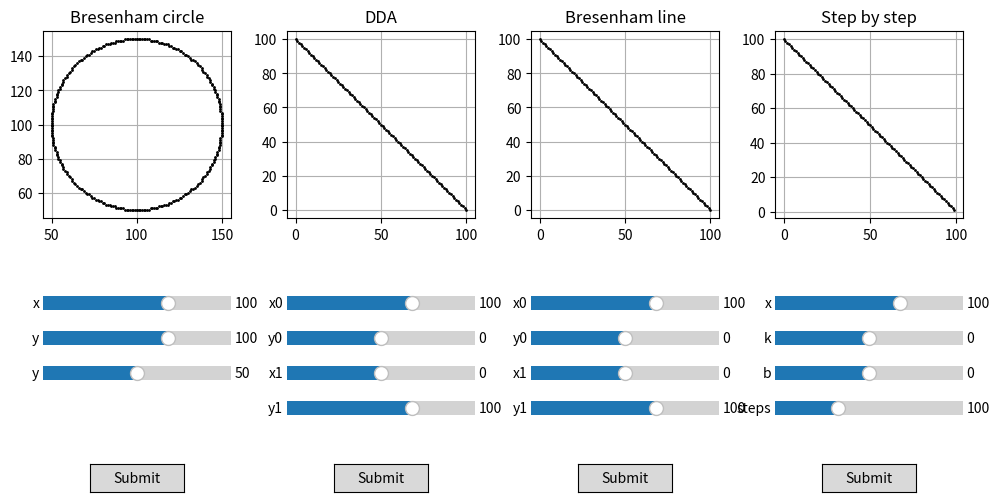

Reproduce this figure in Python.
import math
import matplotlib.pyplot as plt
from matplotlib.widgets import Button, Slider


def dda(x0, y0, x1, y1):
    dx = x1 - x0
    dy = y1 - y0
    steps = int(max(abs(dx), abs(dy)))
    x_inc = dx / steps
    y_inc = dy / steps

    points_x, points_y = [], []
    x, y = x0, y0
    for i in range(steps + 1):
        points_x.append(round(x))
        points_y.append(round(y))
        x += x_inc
        y += y_inc

    return points_x, points_y


def step_by_step_algorithm(x, k, b, steps):
    x_arr, y_arr = [], []

    for i in range(0, steps):
        x_arr.append(x)
        y_arr.append(round(k * x + b))
        x = x + 1

    return x_arr, y_arr


def bresenham_line_2(x0, y0, x1, y1):
    dx = abs(x1 - x0)
    dy = abs(y1 - y0)
    sx = 1 if x0 < x1 else -1
    sy = 1 if y0 < y1 else -1
    err = dx - dy

    points_x, points_y = [], []
    while True:
        points_x.append(x0)
        points_y.append(y0)
        if x0 == x1 and y0 == y1:
            break
        e2 = err * 2
        if e2 > -dy:
            err -= dy
            x0 += sx
        if e2 < dx:
            err += dx
            y0 += sy

    return points_x, points_y


def bresenham_circle(x0, y0, r):
    x, y = 0, r
    d = 3 - 2 * r

    points_x, points_y = [], []
    while x <= y:
        points_x.append(x0 + x)
        points_x.append(x0 - x)
        points_x.append(x0 + x)
        points_x.append(x0 - x)
        points_x.append(x0 + y)
        points_x.append(x0 - y)
        points_x.append(x0 + y)
        points_x.append(x0 - y)

        points_y.append(y0 + y)
        points_y.append(y0 + y)
        points_y.append(y0 - y)
        points_y.append(y0 - y)
        points_y.append(y0 + x)
        points_y.append(y0 + x)
        points_y.append(y0 - x)
        points_y.append(y0 - x)
        if d < 0:
            d = d + 4 * x + 6
        else:
            d = d + 4 * (x - y) + 10
            y -= 1
        x += 1

    return points_x, points_y


def on_submit_click_0(event):
    global graph_axes
    graph_axes[0].clear()
    graph_axes[0].set_title('Bresenham circle')
    graph_axes[0].grid()
    x, y = bresenham_circle(slider_0_x.val, slider_0_y.val, slider_0_r.val)
    graph_axes[0].plot(x, y, 'ko', markersize=1)
    graph_axes[0].set_aspect('equal')


def on_submit_click_1(event):
    global graph_axes
    graph_axes[1].clear()
    graph_axes[1].set_title('DDA')
    graph_axes[1].grid()
    x, y = dda(slider_1_x0.val, slider_1_y0.val, slider_1_x1.val, slider_1_y1.val)
    graph_axes[1].plot(x, y, 'ko', markersize=1)
    graph_axes[1].set_aspect('equal')


def on_submit_click_2(event):
    global graph_axes
    graph_axes[2].clear()
    graph_axes[2].set_title('Bresenham line')
    graph_axes[2].grid()
    x, y = bresenham_line_2(int(slider_2_x0.val), int(slider_2_y0.val), int(slider_2_x1.val), int(slider_2_y1.val))
    graph_axes[2].plot(x, y, 'ko', markersize=1)
    graph_axes[2].set_aspect('equal')


def on_submit_click_3(event):
    global graph_axes
    graph_axes[3].clear()
    graph_axes[3].set_title('Step by step')
    graph_axes[3].grid()
    x, y = step_by_step_algorithm(slider_3_x0.val, slider_3_y0.val, slider_3_x1.val, slider_3_y1.val)
    graph_axes[3].plot(x, y, 'ko', markersize=1)
    graph_axes[3].set_aspect('equal')


fig, graph_axes = plt.subplots(1, 4)
fig.set_size_inches(10, 7)

fig.subplots_adjust(left=0.05, right=0.97, top=0.95, bottom=0.6, wspace=0.3)

# ------------------------------- BRESENHAM CIRCLE 0 ---------------------------------------
x, y = bresenham_circle(100, 100, 50)
graph_axes[0].set_title('Bresenham circle')
graph_axes[0].grid()
graph_axes[0].plot(x, y, 'ko', markersize=1)
graph_axes[0].set_aspect('equal')

axes_button_submit_0 = plt.axes(
    [0.05 + graph_axes[0].get_position().width / 4, 0.25, graph_axes[0].get_position().width / 2, 0.04])
button_submit_0 = Button(axes_button_submit_0, 'Submit')
button_submit_0.on_clicked(on_submit_click_0)

axes_slider_0_x = plt.axes([graph_axes[0].get_position().x0, 0.50,
                            graph_axes[0].get_position().width, 0.04])
slider_0_x = Slider(axes_slider_0_x,
                    label='x',
                    valmin=-300,
                    valmax=300,
                    valinit=100,
                    valfmt='%1.f')

axes_slider_0_y = plt.axes([graph_axes[0].get_position().x0, 0.45,
                            graph_axes[0].get_position().width, 0.04])
slider_0_y = Slider(axes_slider_0_y,
                    label='y',
                    valmin=-300,
                    valmax=300,
                    valinit=100,
                    valfmt='%1.f')

axes_slider_0_r = plt.axes([graph_axes[0].get_position().x0, 0.40,
                            graph_axes[0].get_position().width, 0.04])
slider_0_r = Slider(axes_slider_0_r,
                    label='y',
                    valmin=0,
                    valmax=100,
                    valinit=50,
                    valfmt='%1.f')

# ------------------------------- DDA 1 ---------------------------------------
x, y = dda(100, 0, 0, 100)
graph_axes[1].set_title('DDA')
graph_axes[1].grid()
graph_axes[1].plot(x, y, 'ko', markersize=1)
graph_axes[1].set_aspect('equal')

axes_button_submit_1 = plt.axes([graph_axes[1].get_position().x0 + graph_axes[1].get_position().width / 4, 0.25,
                                 graph_axes[1].get_position().width / 2, 0.04])
button_submit_1 = Button(axes_button_submit_1, 'Submit')
button_submit_1.on_clicked(on_submit_click_1)

# print(graph_axes[0].get_position())
axes_slider_1_x0 = plt.axes([graph_axes[1].get_position().x0, 0.5,
                             graph_axes[1].get_position().width, 0.04])
slider_1_x0 = Slider(axes_slider_1_x0,
                     label='x0',
                     valmin=-300,
                     valmax=300,
                     valinit=100,
                     valfmt='%1.f')

axes_slider_1_y0 = plt.axes([graph_axes[1].get_position().x0, 0.45,
                             graph_axes[1].get_position().width, 0.04])
slider_1_y0 = Slider(axes_slider_1_y0,
                     label='y0',
                     valmin=-300,
                     valmax=300,
                     valinit=0,
                     valfmt='%1.f')

axes_slider_1_x1 = plt.axes([graph_axes[1].get_position().x0, 0.40,
                             graph_axes[1].get_position().width, 0.04])
slider_1_x1 = Slider(axes_slider_1_x1,
                     label='x1',
                     valmin=-300,
                     valmax=300,
                     valinit=0,
                     valfmt='%1.f')

axes_slider_1_y1 = plt.axes([graph_axes[1].get_position().x0, 0.35,
                             graph_axes[1].get_position().width, 0.04])
slider_1_y1 = Slider(axes_slider_1_y1,
                     label='y1',
                     valmin=-300,
                     valmax=300,
                     valinit=100,
                     valfmt='%1.f')

# ------------------------------- BRESENHAM LINE 3 ---------------------------------------
x, y = bresenham_line_2(100, 0, 0, 100)
graph_axes[2].set_title('Bresenham line')
graph_axes[2].grid()
graph_axes[2].plot(x, y, 'ko', markersize=1)
graph_axes[2].set_aspect('equal')

axes_button_submit_2 = plt.axes([graph_axes[2].get_position().x0 + graph_axes[2].get_position().width / 4, 0.25,
                                 graph_axes[2].get_position().width / 2, 0.04])
button_submit_2 = Button(axes_button_submit_2, 'Submit')
button_submit_2.on_clicked(on_submit_click_2)

axes_slider_2_x0 = plt.axes([graph_axes[2].get_position().x0, 0.5,
                             graph_axes[2].get_position().width, 0.04])
slider_2_x0 = Slider(axes_slider_2_x0,
                     label='x0',
                     valmin=-300,
                     valmax=300,
                     valinit=100,
                     valfmt='%0.0f')

axes_slider_2_y0 = plt.axes([graph_axes[2].get_position().x0, 0.45,
                             graph_axes[2].get_position().width, 0.04])
slider_2_y0 = Slider(axes_slider_2_y0,
                     label='y0',
                     valmin=-300,
                     valmax=300,
                     valinit=0,
                     valfmt='%0.0f')

axes_slider_2_x1 = plt.axes([graph_axes[2].get_position().x0, 0.40,
                             graph_axes[2].get_position().width, 0.04])
slider_2_x1 = Slider(axes_slider_2_x1,
                     label='x1',
                     valmin=-300,
                     valmax=300,
                     valinit=0,
                     valfmt='%0.0f')

axes_slider_2_y1 = plt.axes([graph_axes[2].get_position().x0, 0.35,
                             graph_axes[2].get_position().width, 0.04])
slider_2_y1 = Slider(axes_slider_2_y1,
                     label='y1',
                     valmin=-300,
                     valmax=300,
                     valinit=100,
                     valfmt='%0.0f')

# ------------------------------- STEP BY STEP 4 ---------------------------------------
x, y = step_by_step_algorithm(0, -1, 100, 100)
graph_axes[3].set_title('Step by step')
graph_axes[3].grid()
graph_axes[3].plot(x, y, 'ko', markersize=1)
graph_axes[3].set_aspect('equal')

axes_button_submit_3 = plt.axes([graph_axes[3].get_position().x0 + graph_axes[3].get_position().width / 4, 0.25,
                                 graph_axes[3].get_position().width / 2, 0.04])
button_submit_3 = Button(axes_button_submit_3, 'Submit')
button_submit_3.on_clicked(on_submit_click_3)

axes_slider_3_x0 = plt.axes([graph_axes[3].get_position().x0, 0.5,
                             graph_axes[3].get_position().width, 0.04])
slider_3_x0 = Slider(axes_slider_3_x0,
                     label='x',
                     valmin=-300,
                     valmax=300,
                     valinit=100,
                     valfmt='%1.f')

axes_slider_3_y0 = plt.axes([graph_axes[3].get_position().x0, 0.45,
                             graph_axes[3].get_position().width, 0.04])
slider_3_y0 = Slider(axes_slider_3_y0,
                     label='k',
                     valmin=-50,
                     valmax=50,
                     valinit=0,
                     valfmt='%1.f')

axes_slider_3_x1 = plt.axes([graph_axes[3].get_position().x0, 0.40,
                             graph_axes[3].get_position().width, 0.04])
slider_3_x1 = Slider(axes_slider_3_x1,
                     label='b',
                     valmin=-50,
                     valmax=50,
                     valinit=0,
                     valfmt='%1.f')

axes_slider_3_y1 = plt.axes([graph_axes[3].get_position().x0, 0.35,
                             graph_axes[3].get_position().width, 0.04])
slider_3_y1 = Slider(axes_slider_3_y1,
                     label='steps',
                     valmin=0,
                     valmax=300,
                     valinit=100,
                     valfmt='%1.f')
plt.show()
